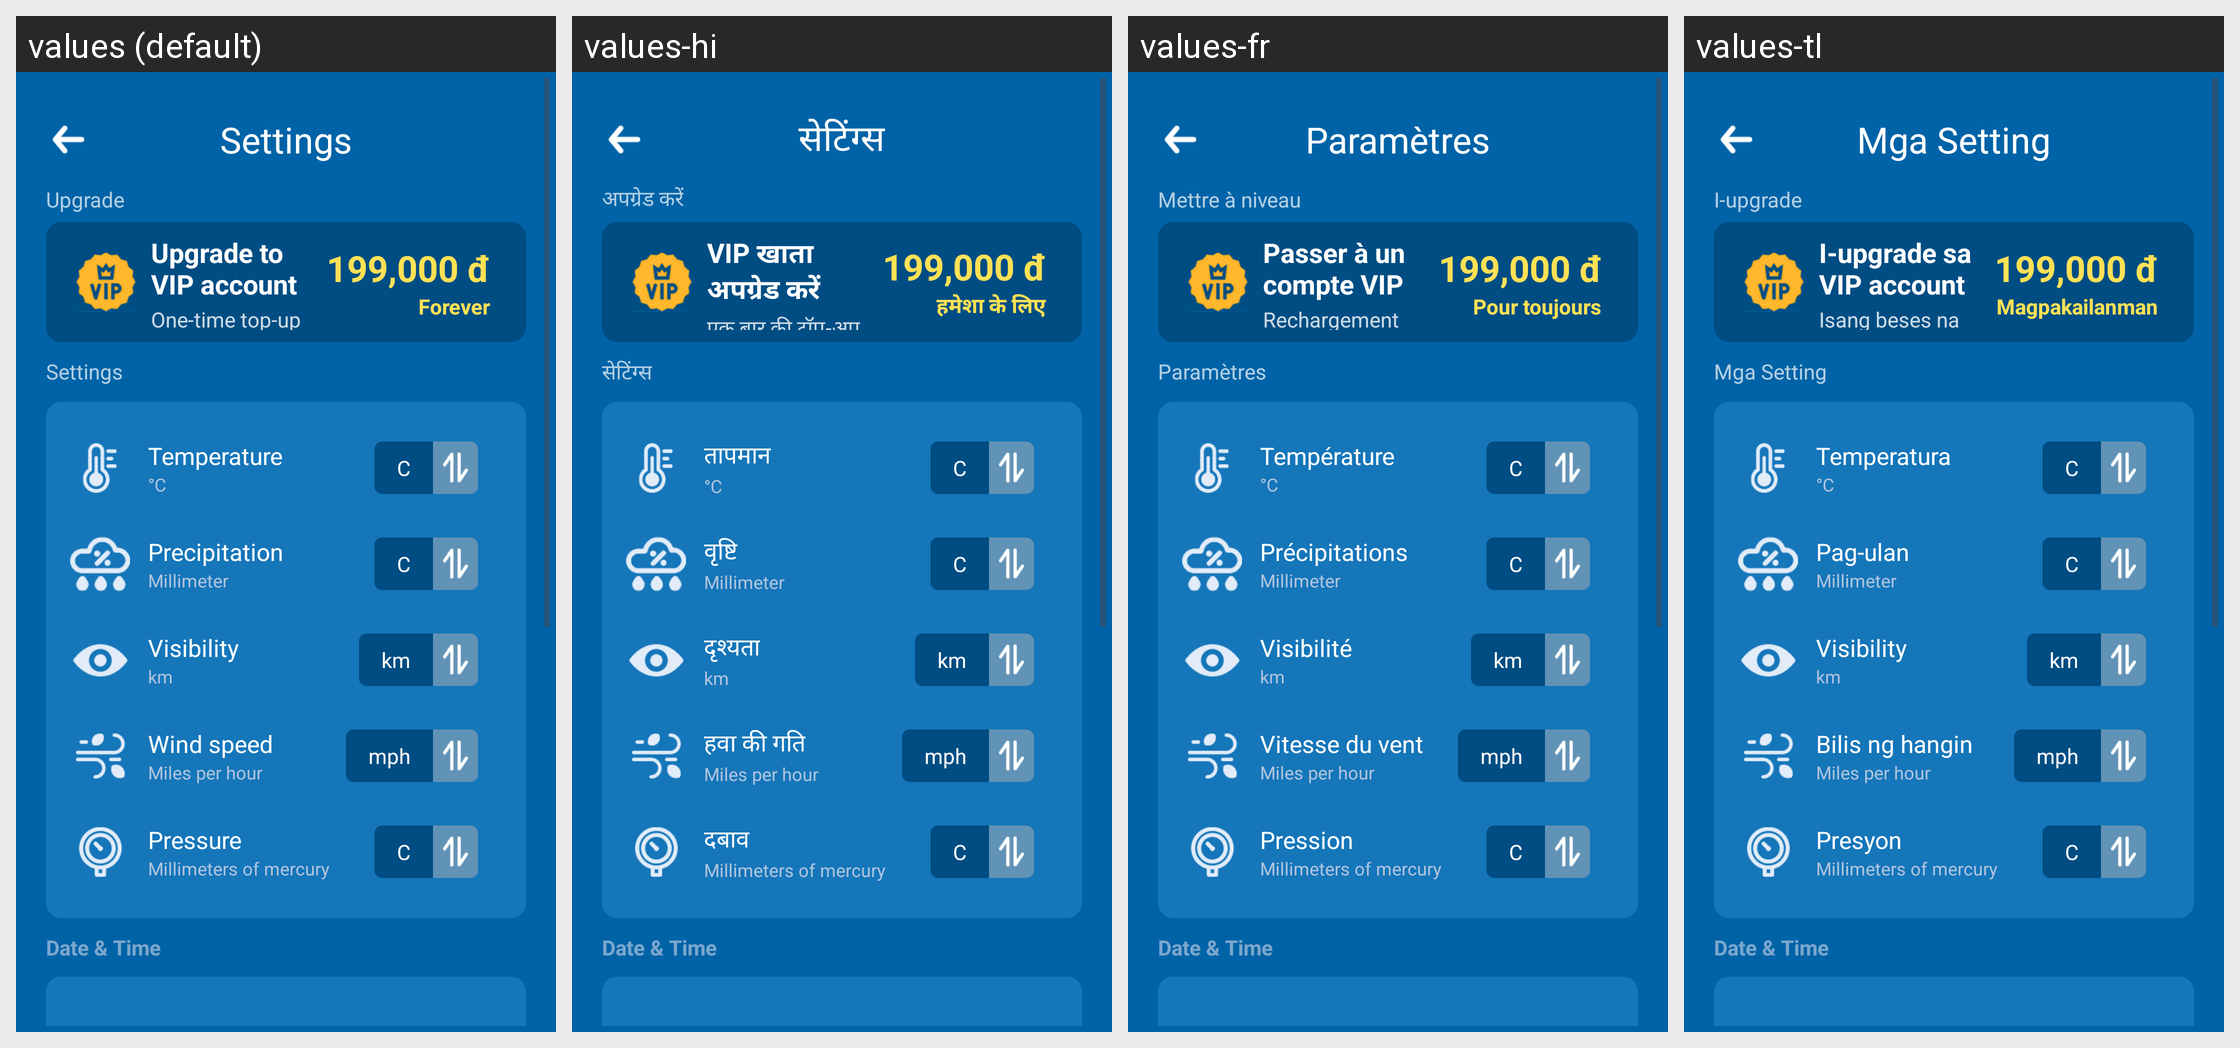

The same Android screen rendered under several of its app's locales, left to right. List the strings drawn on it with the default value and each locale's translation.
Android screen res/layout/activity_establish.xml rendered under 4 locales, left to right: values (default), values-hi, values-fr, values-tl. Device: Nexus 5 (rendered at 1080×1920; each locale shown at half size, 540×960, under a caption strip naming it); theme Theme.Weather.
Other locales in the repository, not shown: values-en, values-es, values-ja, values-pt.
Strings drawn on this screen, with the default value and each locale's value (text and hints the layout hard-codes, and strings that could not be matched under every locale, appear in the picture but are not listed):

string56
  values: Settings
  values-hi: सेटिंग्स
  values-fr: Paramètres
  values-tl: Mga Setting

string57
  values: Upgrade
  values-hi: अपग्रेड करें
  values-fr: Mettre à niveau
  values-tl: I-upgrade

string58
  values: Upgrade to VIP account
  values-hi: VIP खाता अपग्रेड करें
  values-fr: Passer à un compte VIP
  values-tl: I-upgrade sa VIP account

string59
  values: One-time top-up
  values-hi: एक बार की टॉप-अप
  values-fr: Rechargement unique
  values-tl: Isang beses na top-up

string60
  values: Forever
  values-hi: हमेशा के लिए
  values-fr: Pour toujours
  values-tl: Magpakailanman

string21
  values: Temperature
  values-hi: तापमान
  values-fr: Température
  values-tl: Temperatura

string22
  values: Precipitation
  values-hi: वृष्टि
  values-fr: Précipitations
  values-tl: Pag-ulan

string23
  values: Visibility
  values-hi: दृश्यता
  values-fr: Visibilité
  values-tl: Visibility

string24
  values: Wind speed
  values-hi: हवा की गति
  values-fr: Vitesse du vent
  values-tl: Bilis ng hangin

string25
  values: Pressure
  values-hi: दबाव
  values-fr: Pression
  values-tl: Presyon
